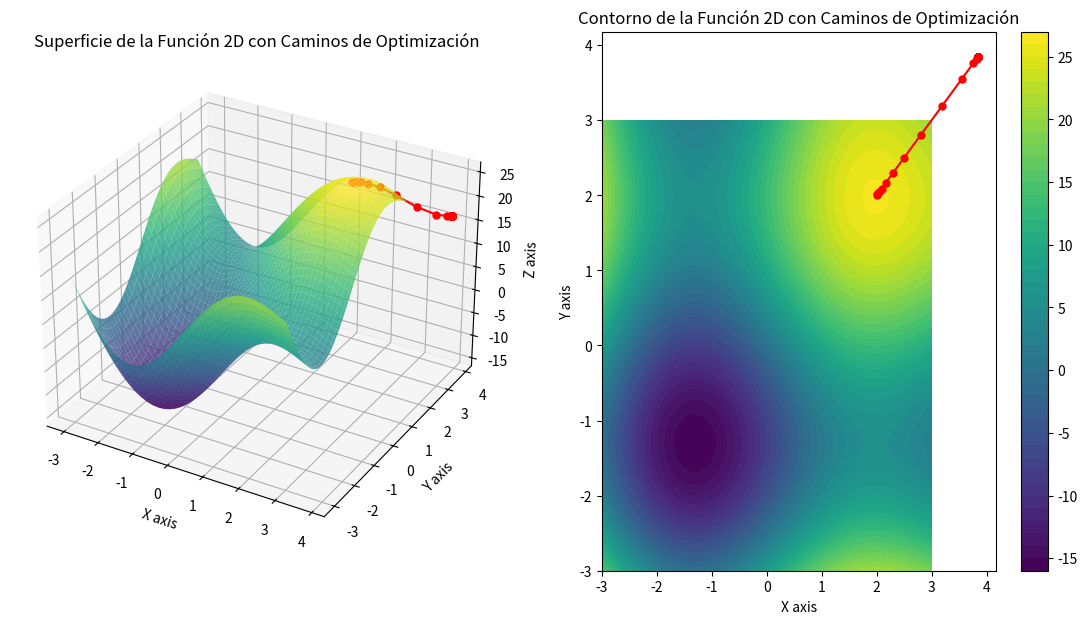

Source code (Python):
import numpy as np

# Definir la función objetivo
def f(x, y):
    return x**2 + y**2 + 10*np.sin(x) + 10*np.sin(y)

# Gradiente de la función objetivo
def grad_f(x, y):
    df_dx = 2*x + 10*np.cos(x)
    df_dy = 2*y + 10*np.cos(y)
    return np.array([df_dx, df_dy])

import matplotlib.pyplot as plt
from mpl_toolkits.mplot3d import Axes3D

# Configuración del gradiente descendente
def gradient_descent(starting_point, learning_rate, num_iterations):
    point = np.array(starting_point)
    path = [point.copy()]
    
    for _ in range(num_iterations):
        grad = grad_f(point[0], point[1])
        point = point - learning_rate * grad
        path.append(point.copy())
    
    return np.array(path)

# Parámetros del gradiente descendente
starting_point = [2.0, 2.0]  # punto de inicio
learning_rate = 0.1
num_iterations = 100

# Ejecutar el gradiente descendente
path = gradient_descent(starting_point, learning_rate, num_iterations)

# Crear una malla para la función objetivo
x = np.linspace(-3, 3, 100)
y = np.linspace(-3, 3, 100)
X, Y = np.meshgrid(x, y)
Z = f(X, Y)

# Visualización
fig = plt.figure(figsize=(14, 7))
ax = fig.add_subplot(121, projection='3d')

# Superficie de la función
ax.plot_surface(X, Y, Z, cmap='viridis', alpha=0.8)
ax.plot(path[:, 0], path[:, 1], f(path[:, 0], path[:, 1]), 'ro-', markersize=5)
ax.set_xlabel('X axis')
ax.set_ylabel('Y axis')
ax.set_zlabel('Z axis')
ax.set_title('Superficie de la Función 2D con Caminos de Optimización')

# Contour plot
ax2 = fig.add_subplot(122)
contour = ax2.contourf(X, Y, Z, 50, cmap='viridis')
ax2.plot(path[:, 0], path[:, 1], 'ro-', markersize=5)
ax2.set_xlabel('X axis')
ax2.set_ylabel('Y axis')
ax2.set_title('Contorno de la Función 2D con Caminos de Optimización')
fig.colorbar(contour, ax=ax2)

plt.show()